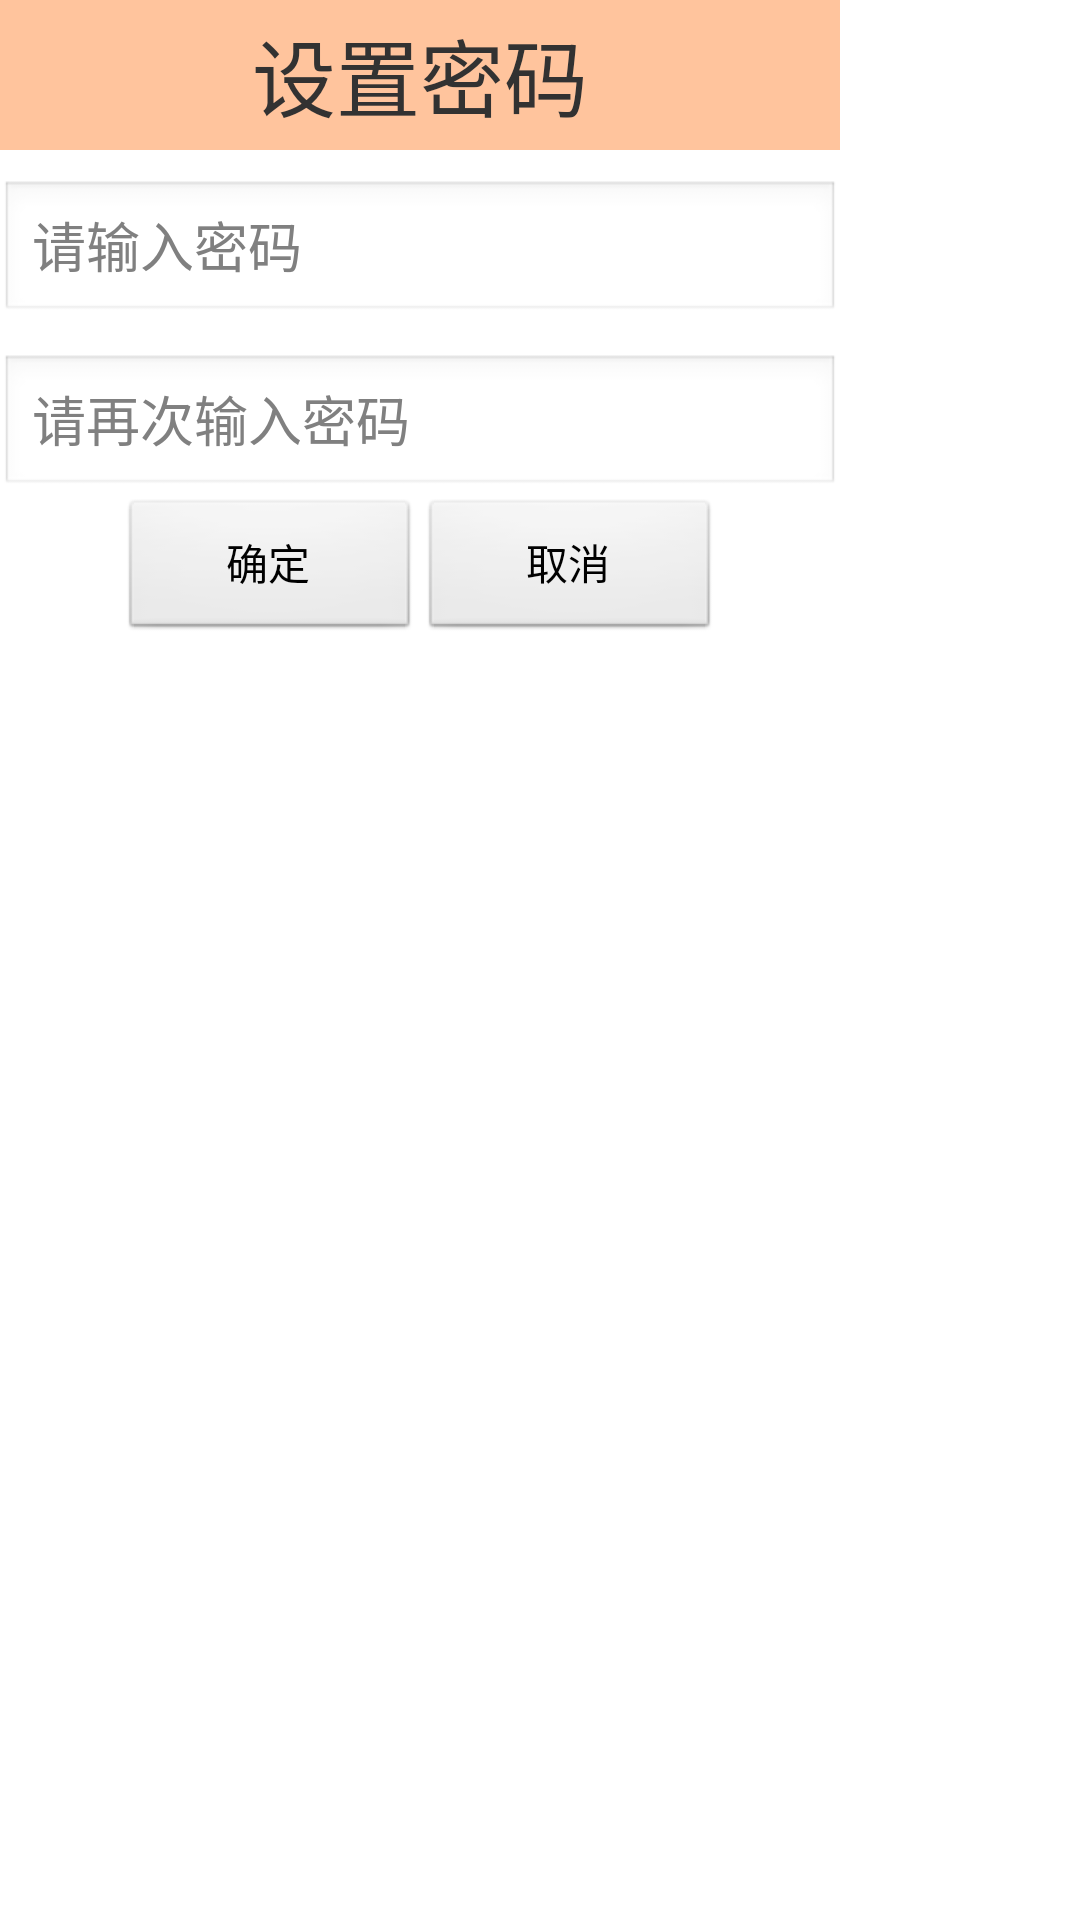

The Android layout XML behind this screen, and the referenced resources:
<!-- AndroidManifest.xml: application theme AppTheme -->
<!-- res/layout/dialog_setup_password.xml -->
<?xml version="1.0" encoding="utf-8"?>
<LinearLayout xmlns:android="http://schemas.android.com/apk/res/android"
    android:layout_width="300dip"
    android:layout_height="match_parent"
    android:layout_gravity="center"
    android:orientation="vertical" >

    <TextView
        android:layout_width="280dip"
        android:layout_height="50dip"
        android:background="#FFC49D"
        android:gravity="center"
        android:text="设置密码"
        android:textSize="28sp" />

    <EditText
        android:id="@+id/et_setup"
        android:layout_width="280dip"
        android:layout_height="wrap_content"
        android:layout_marginTop="10dip"
        android:hint="请输入密码"
        android:inputType="textPassword" />

    <EditText
        android:id="@+id/et_confirm"
        android:layout_width="280dip"
        android:layout_height="wrap_content"
        android:layout_marginTop="10dip"
        android:hint="请再次输入密码"
        android:inputType="textPassword" />

    <LinearLayout
        android:layout_width="280dip"
        android:layout_height="wrap_content"
        android:gravity="center"
        android:orientation="horizontal" >

        <Button
            android:id="@+id/ok"
            android:layout_width="100dip"
            android:layout_height="wrap_content"
            android:text="确定" />

        <Button
            android:id="@+id/cancel"
            android:layout_width="100dip"
            android:layout_height="wrap_content"
            android:text="取消" />
    </LinearLayout>

</LinearLayout>
<!-- resources referenced by this layout -->
<resources>
  <style name="AppTheme" parent="AppBaseTheme">
          <item name="android:windowNoTitle">true</item>
          
      </style>
  <style name="AppBaseTheme" parent="android:Theme.Light">
          
      </style>
</resources>
